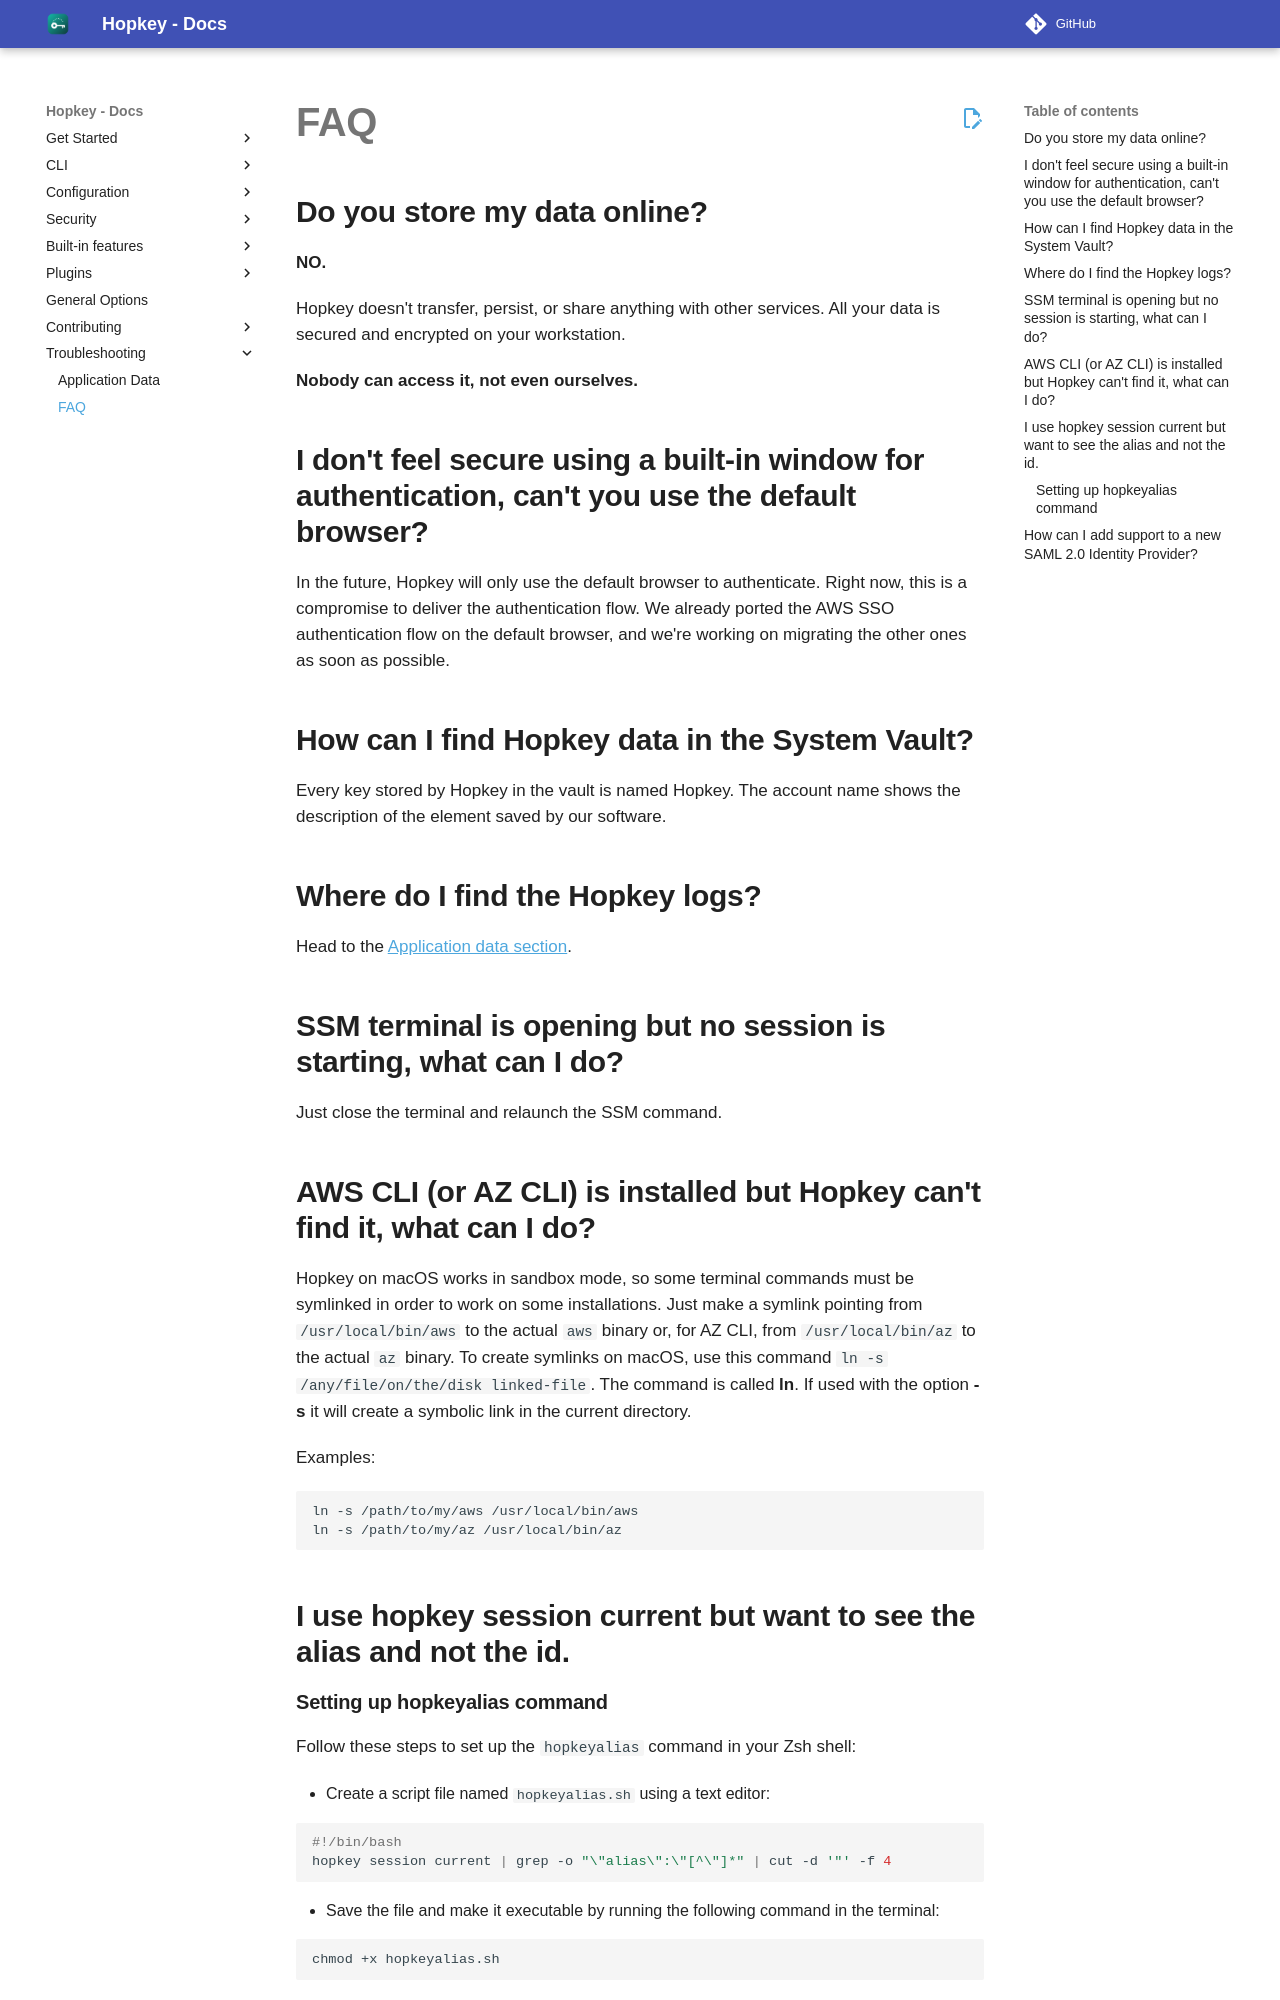

repository: willroll/hopkey · page: 0.26.1/troubleshooting/faq/index.html · generator: mkdocs

## Do you store my data online?
**NO.**

Hopkey doesn't transfer, persist, or share anything with other services. All your data is secured and encrypted on your workstation.

**Nobody can access it, not even ourselves.**

## I don't feel secure using a built-in window for authentication, can't you use the default browser?

In the future, Hopkey will only use the default browser to authenticate. Right now, this is a compromise to deliver the authentication flow. We already ported the AWS SSO authentication flow on the default browser, and we're working on migrating the other ones as soon as possible.

## How can I find Hopkey data in the System Vault?

Every key stored by Hopkey in the vault is named Hopkey. The account name shows the description of the element saved by our software.

## Where do I find the Hopkey logs?

Head to the [Application data section](app-data.md).

## SSM terminal is opening but no session is starting, what can I do?

Just close the terminal and relaunch the SSM command.

## AWS CLI (or AZ CLI) is installed but Hopkey can't find it, what can I do?

Hopkey on macOS works in sandbox mode, so some terminal commands must be symlinked in order to work on some installations.
Just make a symlink pointing from `/usr/local/bin/aws` to the actual `aws` binary or, for AZ CLI, from `/usr/local/bin/az` to the actual `az` binary. To create
symlinks on macOS, use this command `ln -s /any/file/on/the/disk linked-file`. The command is called **ln**. If used with the 
option **-s** it will create a symbolic link in the current directory.

Examples:
```
ln -s /path/to/my/aws /usr/local/bin/aws
ln -s /path/to/my/az /usr/local/bin/az
```
## I use hopkey session current but want to see the alias and not the id.
